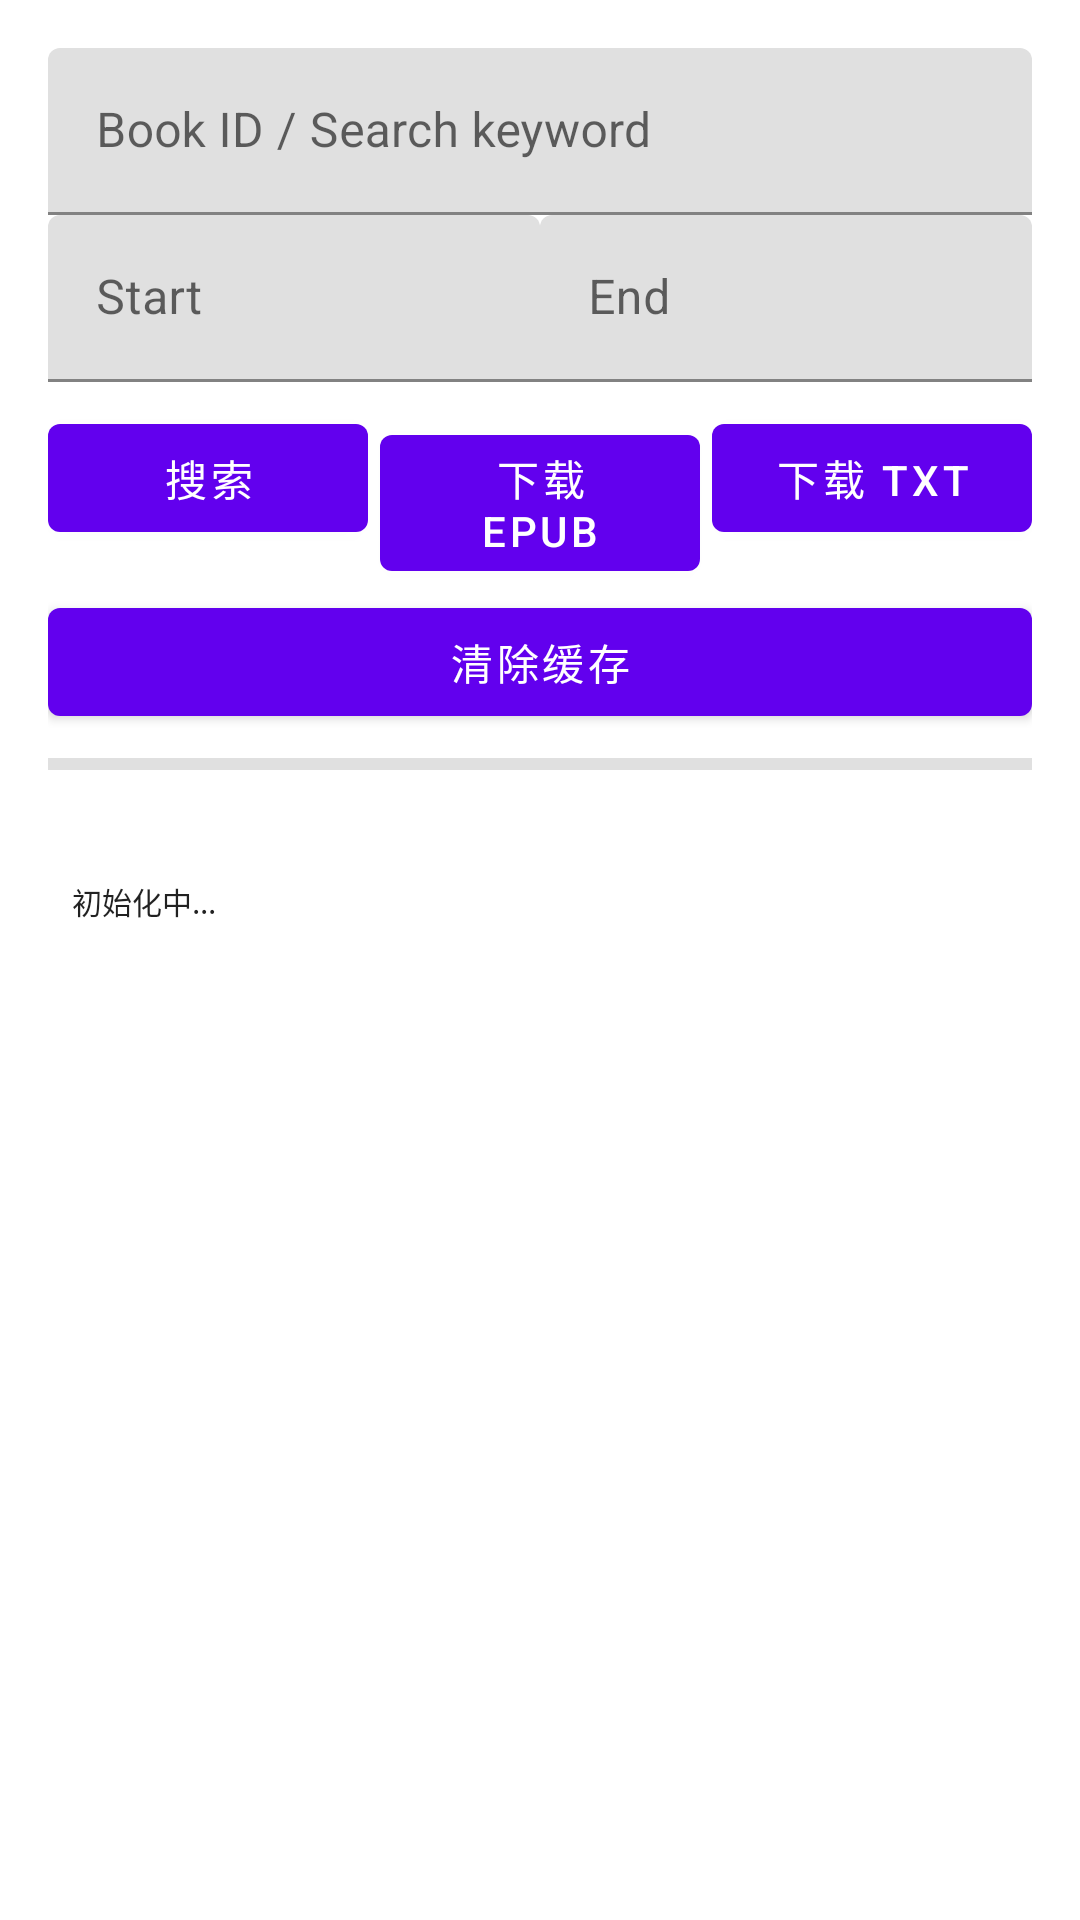

Here is an Android app screen rendered from its layout file. Give the layout XML and the strings, colors and styles it references.
<!-- AndroidManifest.xml: application theme Theme.FqDownloader -->
<!-- res/layout/activity_main.xml -->
<?xml version="1.0" encoding="utf-8"?>
<LinearLayout xmlns:android="http://schemas.android.com/apk/res/android"
    xmlns:app="http://schemas.android.com/apk/res-auto"
    android:layout_width="match_parent"
    android:layout_height="match_parent"
    android:orientation="vertical"
    android:padding="16dp">

    <com.google.android.material.textfield.TextInputLayout
        android:layout_width="match_parent"
        android:layout_height="wrap_content"
        android:hint="Book ID / Search keyword">

        <com.google.android.material.textfield.TextInputEditText
            android:id="@+id/et_input"
            android:layout_width="match_parent"
            android:layout_height="wrap_content"
            android:inputType="text" />
    </com.google.android.material.textfield.TextInputLayout>

    <LinearLayout
        android:layout_width="match_parent"
        android:layout_height="wrap_content"
        android:orientation="horizontal">

        <com.google.android.material.textfield.TextInputLayout
            android:layout_width="0dp"
            android:layout_height="wrap_content"
            android:layout_weight="1"
            android:hint="Start">

            <com.google.android.material.textfield.TextInputEditText
                android:id="@+id/et_start"
                android:layout_width="match_parent"
                android:layout_height="wrap_content"
                android:inputType="number" />
        </com.google.android.material.textfield.TextInputLayout>

        <com.google.android.material.textfield.TextInputLayout
            android:layout_width="0dp"
            android:layout_height="wrap_content"
            android:layout_weight="1"
            android:hint="End">

            <com.google.android.material.textfield.TextInputEditText
                android:id="@+id/et_end"
                android:layout_width="match_parent"
                android:layout_height="wrap_content"
                android:inputType="number" />
        </com.google.android.material.textfield.TextInputLayout>
    </LinearLayout>

    <LinearLayout
        android:layout_width="match_parent"
        android:layout_height="wrap_content"
        android:orientation="horizontal"
        android:layout_marginTop="8dp">

        <com.google.android.material.button.MaterialButton
            android:id="@+id/btn_search"
            android:layout_width="0dp"
            android:layout_height="wrap_content"
            android:layout_weight="1"
            android:text="搜索"
            android:layout_marginEnd="4dp" />

        <com.google.android.material.button.MaterialButton
            android:id="@+id/btn_download"
            android:layout_width="0dp"
            android:layout_height="wrap_content"
            android:layout_weight="1"
            android:text="下载 EPUB"
            android:layout_marginEnd="4dp" />

        <com.google.android.material.button.MaterialButton
            android:id="@+id/btn_download_txt"
            android:layout_width="0dp"
            android:layout_height="wrap_content"
            android:layout_weight="1"
            android:text="下载 TXT" />
    </LinearLayout>

    <LinearLayout
        android:layout_width="match_parent"
        android:layout_height="wrap_content"
        android:orientation="horizontal"
        android:layout_marginTop="4dp">

        <com.google.android.material.button.MaterialButton
            android:id="@+id/btn_clear_cache"
            android:layout_width="match_parent"
            android:layout_height="wrap_content"
            android:text="清除缓存" />
    </LinearLayout>

    <com.google.android.material.progressindicator.LinearProgressIndicator
        android:id="@+id/progress_bar"
        android:layout_width="match_parent"
        android:layout_height="wrap_content"
        android:layout_marginTop="8dp"
        android:indeterminate="false"
        app:indicatorColor="@color/teal_200"
        app:trackColor="#E0E0E0" />

    <TextView
        android:id="@+id/tv_progress"
        android:layout_width="match_parent"
        android:layout_height="wrap_content"
        android:layout_marginTop="4dp"
        android:textSize="12sp"
        android:textColor="?android:attr/textColorSecondary" />

    <TextView
        android:id="@+id/tv_log"
        android:layout_width="match_parent"
        android:layout_height="0dp"
        android:layout_weight="1"
        android:layout_marginTop="8dp"
        android:background="?android:attr/colorBackground"
        android:padding="8dp"
        android:textSize="10sp"
        android:textColor="?android:attr/textColorPrimary"
        android:typeface="monospace"
        android:text="初始化中..."
        android:scrollbars="vertical"
        android:textIsSelectable="true"
        android:gravity="top" />

</LinearLayout>
<!-- resources referenced by this layout -->
<resources>
  <color name="teal_200">#FF03DAC5</color>
  <style name="Theme.FqDownloader" parent="Theme.MaterialComponents.DayNight.DarkActionBar">
          <item name="colorPrimary">#FF6200EE</item>
          <item name="colorPrimaryVariant">#FF3700B3</item>
          <item name="colorOnPrimary">@color/white</item>
          <item name="colorSecondary">@color/teal_200</item>
          <item name="colorSecondaryVariant">@color/teal_700</item>
          <item name="colorOnSecondary">@color/black</item>
      </style>
  <color name="white">#FFFFFFFF</color>
  <color name="teal_700">#FF018786</color>
  <color name="black">#FF000000</color>
</resources>
